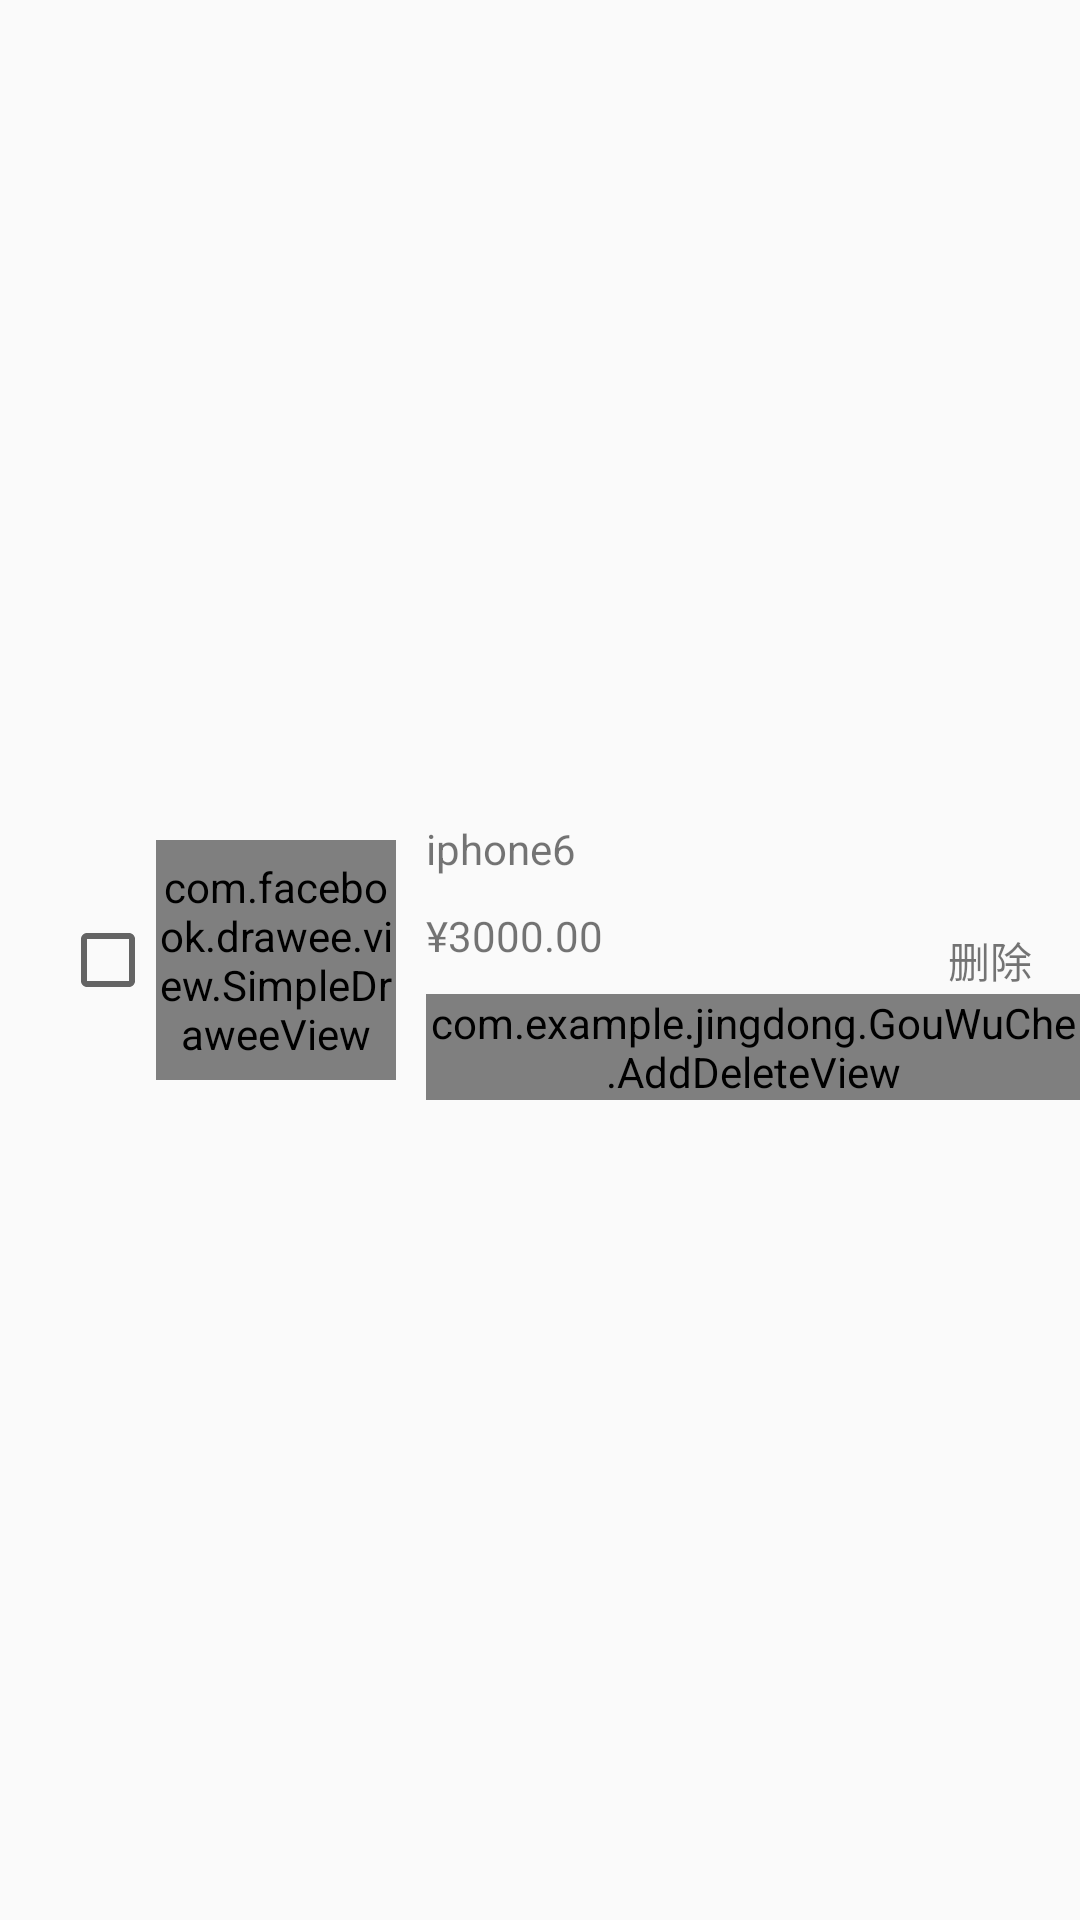

Produce the Android XML layout that renders to this screen, including the resource entries it uses.
<!-- AndroidManifest.xml: application theme AppTheme -->
<!-- res/layout/child_layout.xml -->
<?xml version="1.0" encoding="utf-8"?>
<LinearLayout xmlns:android="http://schemas.android.com/apk/res/android"
    xmlns:fresco="http://schemas.android.com/apk/res-auto"
    xmlns:app="http://schemas.android.com/apk/res-auto"
    android:layout_width="match_parent"
    android:layout_height="match_parent"
    android:gravity="center"
    android:orientation="vertical">

    <LinearLayout
        android:layout_width="match_parent"
        android:layout_height="match_parent"
        android:gravity="center"
        android:orientation="horizontal">

        <CheckBox
            android:id="@+id/cb_child"
            android:layout_width="wrap_content"
            android:layout_height="wrap_content"
            android:layout_marginLeft="20dp"
            android:focusable="false" />


        <com.facebook.drawee.view.SimpleDraweeView
            android:id="@+id/my_image_view"
            android:layout_width="80dp"
            android:layout_height="80dp"
            fresco:placeholderImage="@mipmap/ic_launcher" />

        <RelativeLayout
            android:layout_width="match_parent"
            android:layout_height="wrap_content"
            android:layout_marginLeft="10dp"
            android:orientation="vertical">

            <LinearLayout
                android:layout_width="wrap_content"
                android:layout_height="wrap_content"
                android:orientation="vertical">

                <TextView
                    android:id="@+id/tv_tel"
                    android:layout_width="wrap_content"
                    android:layout_height="wrap_content"
                    android:singleLine="true"
                    android:text="iphone6" />

                <TextView
                    android:id="@+id/tv_pri"
                    android:layout_width="wrap_content"
                    android:layout_height="wrap_content"
                    android:layout_marginTop="10dp"
                    android:text="¥3000.00" />

                <LinearLayout
                    android:layout_width="wrap_content"
                    android:layout_height="wrap_content"
                    android:layout_marginTop="10dp"
                    android:gravity="center_vertical">


                    <com.example.jingdong.GouWuChe.AddDeleteView
                        android:id="@+id/adv_main"
                        android:layout_width="wrap_content"
                        android:layout_height="wrap_content"
                        app:left_text="-"
                        app:middle_text="3"
                        app:right_text="+">

                    </com.example.jingdong.GouWuChe.AddDeleteView>
                </LinearLayout>

            </LinearLayout>

            <TextView
                android:id="@+id/tv_del"
                android:layout_width="40dp"
                android:layout_height="40dp"
                android:layout_alignParentRight="true"
                android:layout_centerVertical="true"
                android:layout_marginRight="10dp"
                android:layout_marginTop="25dp"
                android:gravity="center"
                android:text="@string/at_sou_delete" />
        </RelativeLayout>
    </LinearLayout>
</LinearLayout>
<!-- resources referenced by this layout -->
<resources>
  <string name="at_sou_delete">删除</string>
  <style name="AppTheme" parent="Theme.AppCompat.Light.DarkActionBar">
          
          <item name="colorPrimary">@color/colorPrimary</item>
          <item name="colorPrimaryDark">@color/colorPrimaryDark</item>
          <item name="colorAccent">@color/colorAccent</item>
      </style>
  <!-- not gathered from this repository: default colours our renderer supplied (Android Studio template values) -->
  <color name="colorPrimary">#FF6200EE</color>
  <color name="colorPrimaryDark">#FF3700B3</color>
  <color name="colorAccent">#FF03DAC5</color>
</resources>
